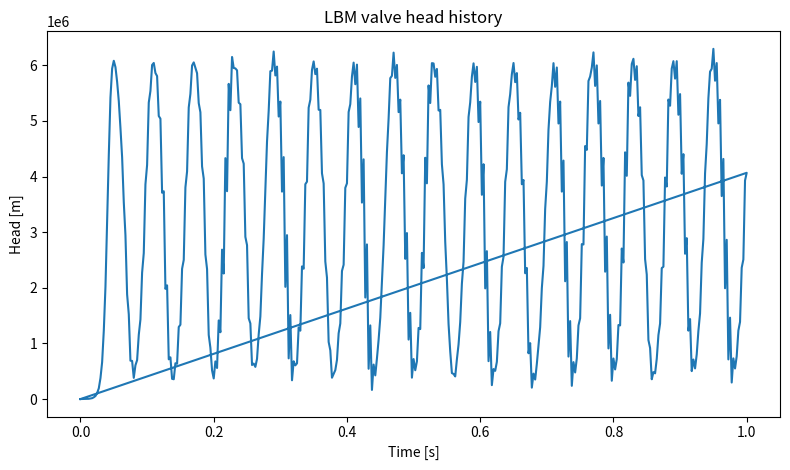

Here is the Python script that generated this plot: (Note: this script raises an exception after producing the figure.)
import time
from pathlib import Path

import matplotlib
matplotlib.use('Agg')
import matplotlib.pyplot as plt
import numpy as np


def simulate_lbm_instant_valve_closure():
    """
    Lattice-Boltzmann-style simulation of a 1D water-hammer problem
    with an upstream constant-head reservoir and a downstream valve
    that closes instantaneously at t = 0.

    Returns
    -------
    dict
        Simulation results and metadata.
    """
    t0 = time.perf_counter()

    # ------------------------------------------------------------------
    # Physical parameters
    # ------------------------------------------------------------------
    L = 500.0          # Pipe length [m]
    f = 0.02           # Darcy-Weisbach friction factor [-]
    a = 1000.0         # Pressure wave speed [m/s]
    Hr = 400.0         # Upstream reservoir head [m]
    V0 = 3.25996       # Initial flow velocity [m/s]
    D = 2.0            # Pipe diameter [m]
    g = 9.81           # Gravity acceleration [m/s^2]

    # ------------------------------------------------------------------
    # Spatial and temporal discretization
    # ------------------------------------------------------------------
    nodes = 200
    timesteps = 400

    dx = L / nodes                 # Physical cell length [m]
    dt = dx / a                    # Physical time step [s], consistent with lattice mapping

    # ------------------------------------------------------------------
    # Lattice / scaling parameters
    # ------------------------------------------------------------------
    lambda_x = dx
    lambda_t = dt
    lambda_u = a
    lambda_h = lambda_u * a / g    # Converts lattice head to physical head
    lambda_f = 1.0 / (lambda_t * lambda_u)

    ff = f / lambda_f              # Dimensionless friction factor used in the source term
    hr_lattice = Hr / lambda_h     # Dimensionless upstream reservoir head
    d_lattice = D / lambda_x       # Dimensionless diameter

    # Single-relaxation-time collision parameter.
    # The original code used omega = dt / 1 with dt = 1, which is just omega = 1.
    omega = 1.0

    # ------------------------------------------------------------------
    # Initial conditions in lattice units
    # ------------------------------------------------------------------
    f0 = np.zeros(nodes, dtype=float)
    f1 = np.zeros(nodes, dtype=float)
    f2 = np.zeros(nodes, dtype=float)

    vv = np.zeros((timesteps + 2, nodes), dtype=float)  # Lattice velocity history
    hh = np.zeros((timesteps + 2, nodes), dtype=float)  # Lattice head history
    time_hist = np.zeros(timesteps + 2, dtype=float)

    vv[0, :] = V0 / lambda_u
    hh[0, :] = hr_lattice

    # ------------------------------------------------------------------
    # Main time-stepping loop
    # ------------------------------------------------------------------
    for n in range(timesteps):
        # Equilibrium distributions.
        feq0 = np.zeros(nodes, dtype=float)
        feq1 = vv[n, :] + 0.5 * hh[n, :]
        feq2 = vv[n, :] - 0.5 * hh[n, :]

        # Friction source term. Use u * |u| so that friction always opposes the flow.
        R = ff * vv[n, :] * np.abs(vv[n, :]) / (4.0 * d_lattice)

        # Collision step.
        f0 = (1.0 - omega) * f0 + omega * feq0
        f1 = (1.0 - omega) * f1 + omega * feq1 - R
        f2 = (1.0 - omega) * f2 + omega * feq2 - R

        # Streaming step. Copy the pre-streaming values explicitly to avoid
        # in-place overwrite issues when translating from MATLAB to NumPy.
        f1_old = f1.copy()
        f2_old = f2.copy()
        f1[1:] = f1_old[:-1]
        f2[:-1] = f2_old[1:]

        # Boundary conditions.
        # Upstream: constant reservoir head H = Hr.
        f1[0] = hr_lattice + f2[0]

        # Downstream: instant valve closure, i.e. velocity v = 0.
        f2[-1] = -f1[-1] - f0[-1]

        # Reconstruct macroscopic variables.
        vv[n + 1, :] = f0 + f1 + f2
        hh[n + 1, :] = f1 - f2
        time_hist[n + 1] = time_hist[n] + dt

    # Convert back to physical units.
    h = hh * lambda_h
    v = vv * lambda_u

    elapsed = time.perf_counter() - t0

    return {
        'time': time_hist,
        'head': h,
        'velocity': v,
        'head_lattice': hh,
        'velocity_lattice': vv,
        'dx': dx,
        'dt': dt,
        'nodes': nodes,
        'timesteps': timesteps,
        'elapsed_seconds': elapsed,
    }


if __name__ == '__main__':
    results = simulate_lbm_instant_valve_closure()

    time_hist = results['time']
    h = results['head']

    # Plot the head at the valve node.
    plt.figure(figsize=(8, 4.8))
    plt.plot(time_hist, h[:, -1])
    plt.title('LBM valve head history')
    plt.xlabel('Time [s]')
    plt.ylabel('Head [m]')
    plt.tight_layout()

    output_path = Path(__file__).with_name('lbm_valve_head.png')
    plt.savefig(output_path, dpi=200)
    plt.close()

    print(f"dx = {results['dx']:.6f} m")
    print(f"dt = {results['dt']:.6f} s")
    print(f"nodes = {results['nodes']}")
    print(f"timesteps = {results['timesteps']}")
    print(f"elapsed = {results['elapsed_seconds']:.6f} s")
    print(f"figure saved to: {output_path}")
